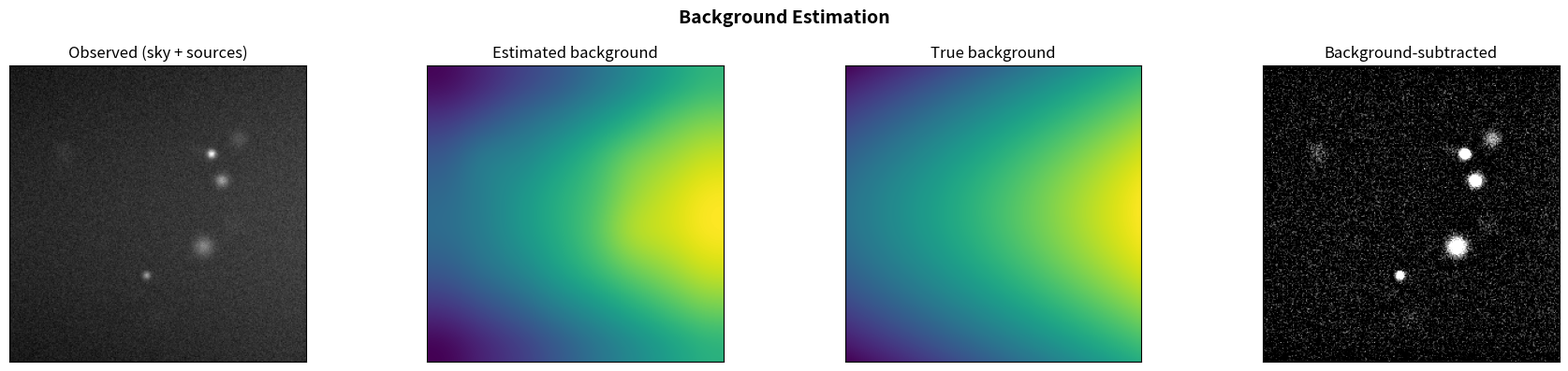

Write the Python code that produced this figure. (Note: this script raises an exception after producing the figure.)
import numpy as np
import matplotlib.pyplot as plt
from matplotlib.patches import Ellipse

rng = np.random.default_rng(42)

# --- Simulate background estimation ---

ny, nx = 256, 256
yy, xx = np.mgrid[:ny, :nx]

# Smooth sky background (moonlight gradient + atmospheric emission)
sky_bg = 300 + 50 * (xx / nx) + 30 * np.sin(2 * np.pi * yy / ny * 0.5)

# Add a few sources
sources = np.zeros((ny, nx))
for _ in range(10):
    cx, cy = rng.integers(30, nx-30), rng.integers(30, ny-30)
    flux = 10**rng.uniform(3, 4.5)
    sigma = rng.uniform(2, 6)
    sources += flux * np.exp(-((xx-cx)**2 + (yy-cy)**2) / (2*sigma**2)) / (2*np.pi*sigma**2)

# Observed = sky + sources + noise
observed = sky_bg + sources + rng.normal(scale=15, size=(ny, nx))

# Estimate background: bin into 32x32 superpixels, take clipped median
bin_size = 32
bg_estimate = np.zeros_like(observed)
for iy in range(0, ny, bin_size):
    for ix in range(0, nx, bin_size):
        patch = observed[iy:iy+bin_size, ix:ix+bin_size]
        # Iterative sigma clipping (simple version)
        vals = patch.ravel()
        for _ in range(3):
            med = np.median(vals)
            std = np.std(vals)
            vals = vals[np.abs(vals - med) < 3 * std]
        bg_estimate[iy:iy+bin_size, ix:ix+bin_size] = np.median(vals)

# Smooth the estimate (in practice: spline or Chebyshev fit)
from scipy.ndimage import gaussian_filter
bg_smooth = gaussian_filter(bg_estimate, sigma=16)

bg_subtracted = observed - bg_smooth

fig, axes = plt.subplots(1, 4, figsize=(18, 4))

axes[0].imshow(observed, cmap='gray', origin='lower')
axes[0].set_title('Observed (sky + sources)')

axes[1].imshow(bg_smooth, cmap='viridis', origin='lower')
axes[1].set_title('Estimated background')

axes[2].imshow(sky_bg, cmap='viridis', origin='lower')
axes[2].set_title('True background')

vmin = np.percentile(sources, 1)
vmax = np.percentile(sources, 99.5)
axes[3].imshow(bg_subtracted, cmap='gray', origin='lower', vmin=vmin, vmax=vmax)
axes[3].set_title('Background-subtracted')

for ax in axes:
    ax.set_xticks([]); ax.set_yticks([])

plt.suptitle('Background Estimation', fontsize=14, fontweight='bold')
plt.tight_layout()
plt.savefig('../../figures/background_estimation.png', dpi=150, bbox_inches='tight')
plt.show()

# --- Simulate PSF variation across the focal plane ---

def make_psf(fwhm, e1, e2, stamp_size=31):
    """Create an elliptical Gaussian PSF."""
    sigma = fwhm / 2.355
    y, x = np.mgrid[:stamp_size, :stamp_size] - stamp_size // 2
    # Convert ellipticity to covariance matrix
    # Q = sigma^2 * [[1+e1, e2], [e2, 1-e1]]
    Qxx = sigma**2 * (1 + e1)
    Qyy = sigma**2 * (1 - e1)
    Qxy = sigma**2 * e2
    det = Qxx * Qyy - Qxy**2
    psf = np.exp(-0.5 * (Qyy * x**2 - 2*Qxy*x*y + Qxx*y**2) / det)
    return psf / psf.sum()


# PSF varies across a 4x4 grid (simulating a focal plane)
fig, axes = plt.subplots(4, 4, figsize=(10, 10))

for iy in range(4):
    for ix in range(4):
        # PSF properties vary with position
        # Seeing varies slightly
        fwhm = 3.5 + 0.3 * np.sqrt((ix-1.5)**2 + (iy-1.5)**2)
        # Ellipticity from optics (radial pattern = astigmatism)
        r = np.sqrt((ix-1.5)**2 + (iy-1.5)**2)
        theta = np.arctan2(iy-1.5, ix-1.5)
        e_mag = 0.03 * r  # ellipticity grows with distance from center
        e1 = e_mag * np.cos(2*theta)
        e2 = e_mag * np.sin(2*theta)

        psf = make_psf(fwhm, e1, e2)
        axes[iy, ix].imshow(psf, cmap='inferno', origin='lower')
        axes[iy, ix].set_xticks([]); axes[iy, ix].set_yticks([])
        axes[iy, ix].set_title(f'e={e_mag:.2f}', fontsize=9)

plt.suptitle('PSF Variation Across Focal Plane\n'
             '(size increases toward edges, ellipticity shows astigmatic pattern)',
             fontsize=12, fontweight='bold')
plt.tight_layout()
plt.savefig('../../figures/psf_variation.png', dpi=150, bbox_inches='tight')
plt.show()

# --- Star-galaxy separation: the size-magnitude diagram ---

n_stars = 200
n_gals = 500

# Stars: constant size (= PSF FWHM), vary in brightness
star_mag = rng.uniform(18, 24, n_stars)
star_size = 3.5 + 0.15 * rng.normal(size=n_stars)  # tight locus at PSF size

# Galaxies: resolved, so larger than PSF; size increases for brighter ones
gal_mag = rng.uniform(20, 26, n_gals)
gal_size = 3.5 + rng.exponential(1.5, n_gals)  # always >= PSF size

fig, ax = plt.subplots(figsize=(8, 6))
ax.scatter(star_mag, star_size, s=10, alpha=0.6, label='Stars', color='gold')
ax.scatter(gal_mag, gal_size, s=10, alpha=0.4, label='Galaxies', color='steelblue')
ax.axhline(3.5, color='red', ls='--', lw=1.5, label='PSF FWHM')
ax.set_xlabel('Magnitude', fontsize=12)
ax.set_ylabel('Measured FWHM (pixels)', fontsize=12)
ax.set_title('Size–Magnitude Diagram (Star-Galaxy Separation)', fontsize=13)
ax.legend(fontsize=11)
ax.set_xlim(17, 27)
ax.set_ylim(2, 12)
ax.invert_xaxis()
plt.tight_layout()
plt.savefig('../../figures/size_magnitude.png', dpi=150, bbox_inches='tight')
plt.show()

print("Stars form a tight horizontal locus at the PSF size.")
print("These are selected and used to build the PSF model.")
print("Galaxies scatter above — they are resolved (larger than the PSF).")
